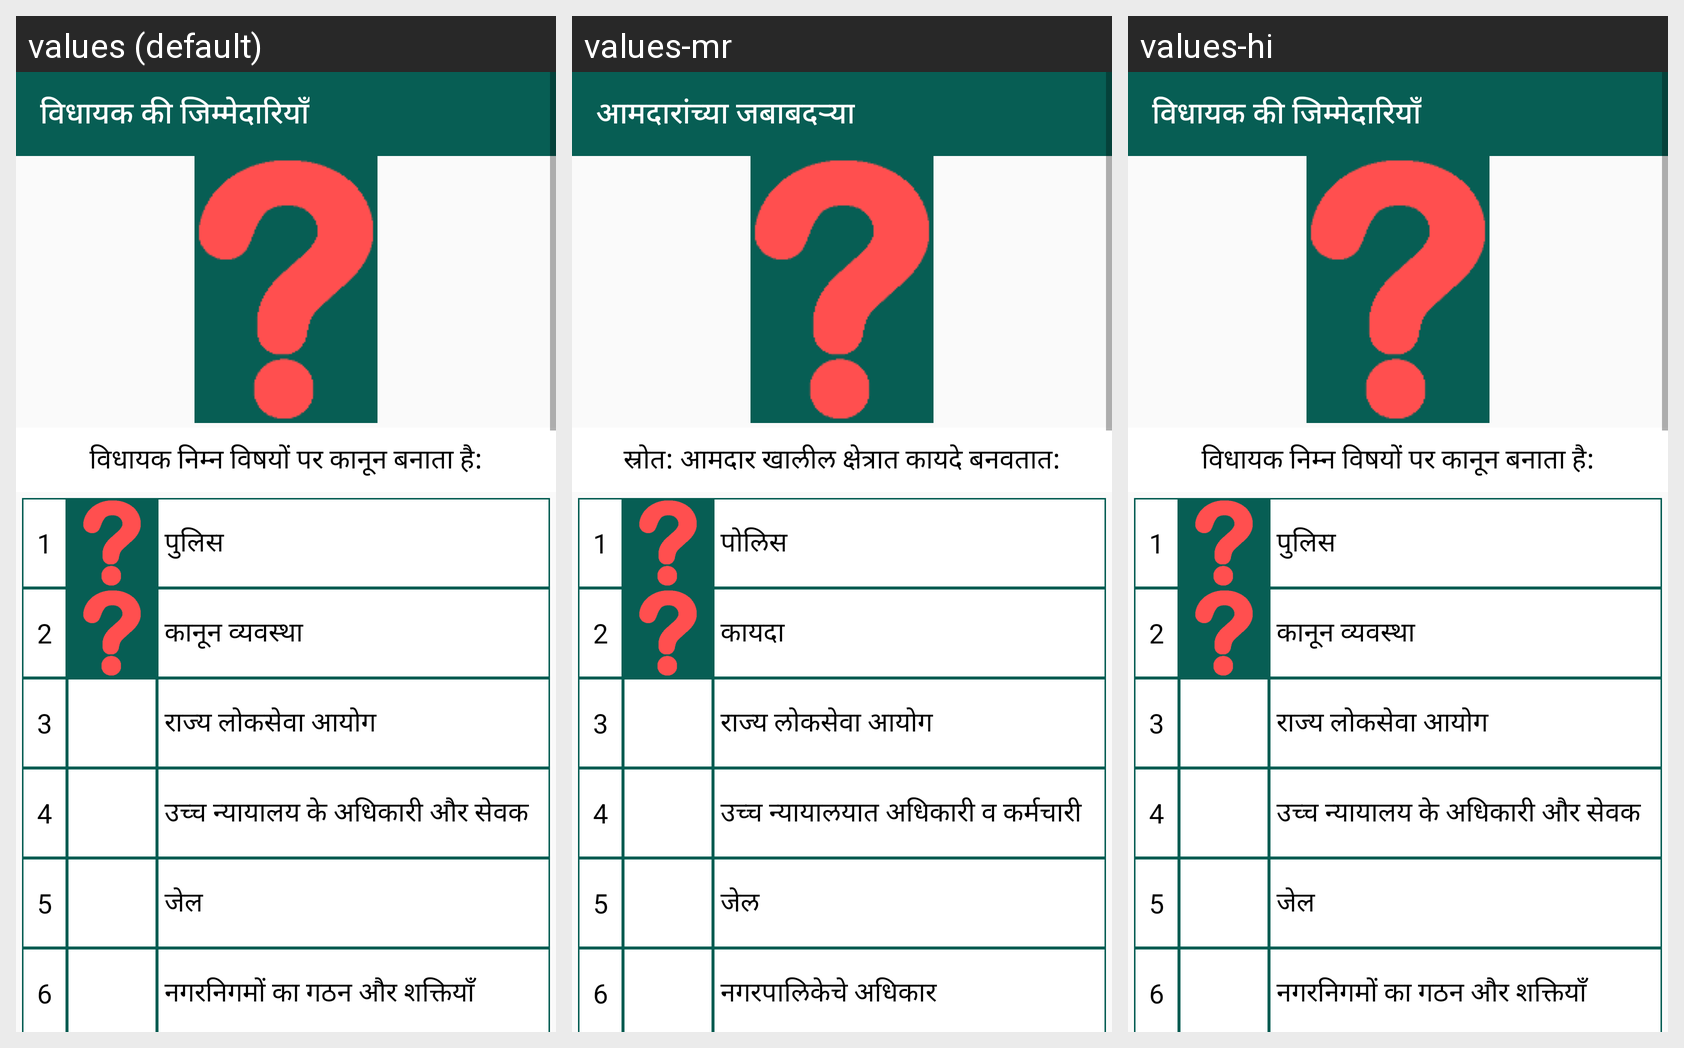

This grid shows one Android layout under several languages. Give, for every string resource on the screen, its name, the default text and each shown locale's text.
Android screen res/layout/duties_rajya.xml rendered under 3 locales, left to right: values (default), values-mr, values-hi. Device: Nexus 5 (rendered at 1080×1920; each locale shown at half size, 540×960, under a caption strip naming it); theme AppTheme.
Strings drawn on this screen, with the default value and each locale's value (text and hints the layout hard-codes, and strings that could not be matched under every locale, appear in the picture but are not listed):

state_subjects
  values: विधायक की जिम्मेदारियाँ
  values-mr: आमदारांच्या जबाबदऱ्या
  values-hi: विधायक की जिम्मेदारियाँ

list_source_MLA
  values: विधायक निम्न विषयों पर कानून बनाता है:
  values-mr: स्रोत: आमदार खालील क्षेत्रात कायदे बनवतात:
  values-hi: विधायक निम्न विषयों पर कानून बनाता है:

vidhayak_duty_police
  values: पुलिस
  values-mr: पोलिस
  values-hi: पुलिस

vidhayak_duty_order
  values: कानून व्यवस्था
  values-mr: कायदा
  values-hi: कानून व्यवस्था

vidhayak_duty_state_public_service
  values: राज्य लोकसेवा आयोग
  values-mr: राज्य लोकसेवा आयोग
  values-hi: राज्य लोकसेवा आयोग

vidhayak_duty_high_court
  values: उच्च न्यायालय के अधिकारी और सेवक
  values-mr: उच्च न्यायालयात अधिकारी व कर्मचारी
  values-hi: उच्च न्यायालय के अधिकारी और सेवक

vidhayak_duty_prison
  values: जेल
  values-mr: जेल
  values-hi: जेल

vidhayak_duty_municipality
  values: नगरनिगमों का गठन और शक्तियाँ
  values-mr: नगरपालिकेचे अधिकार
  values-hi: नगरनिगमों का गठन और शक्तियाँ
